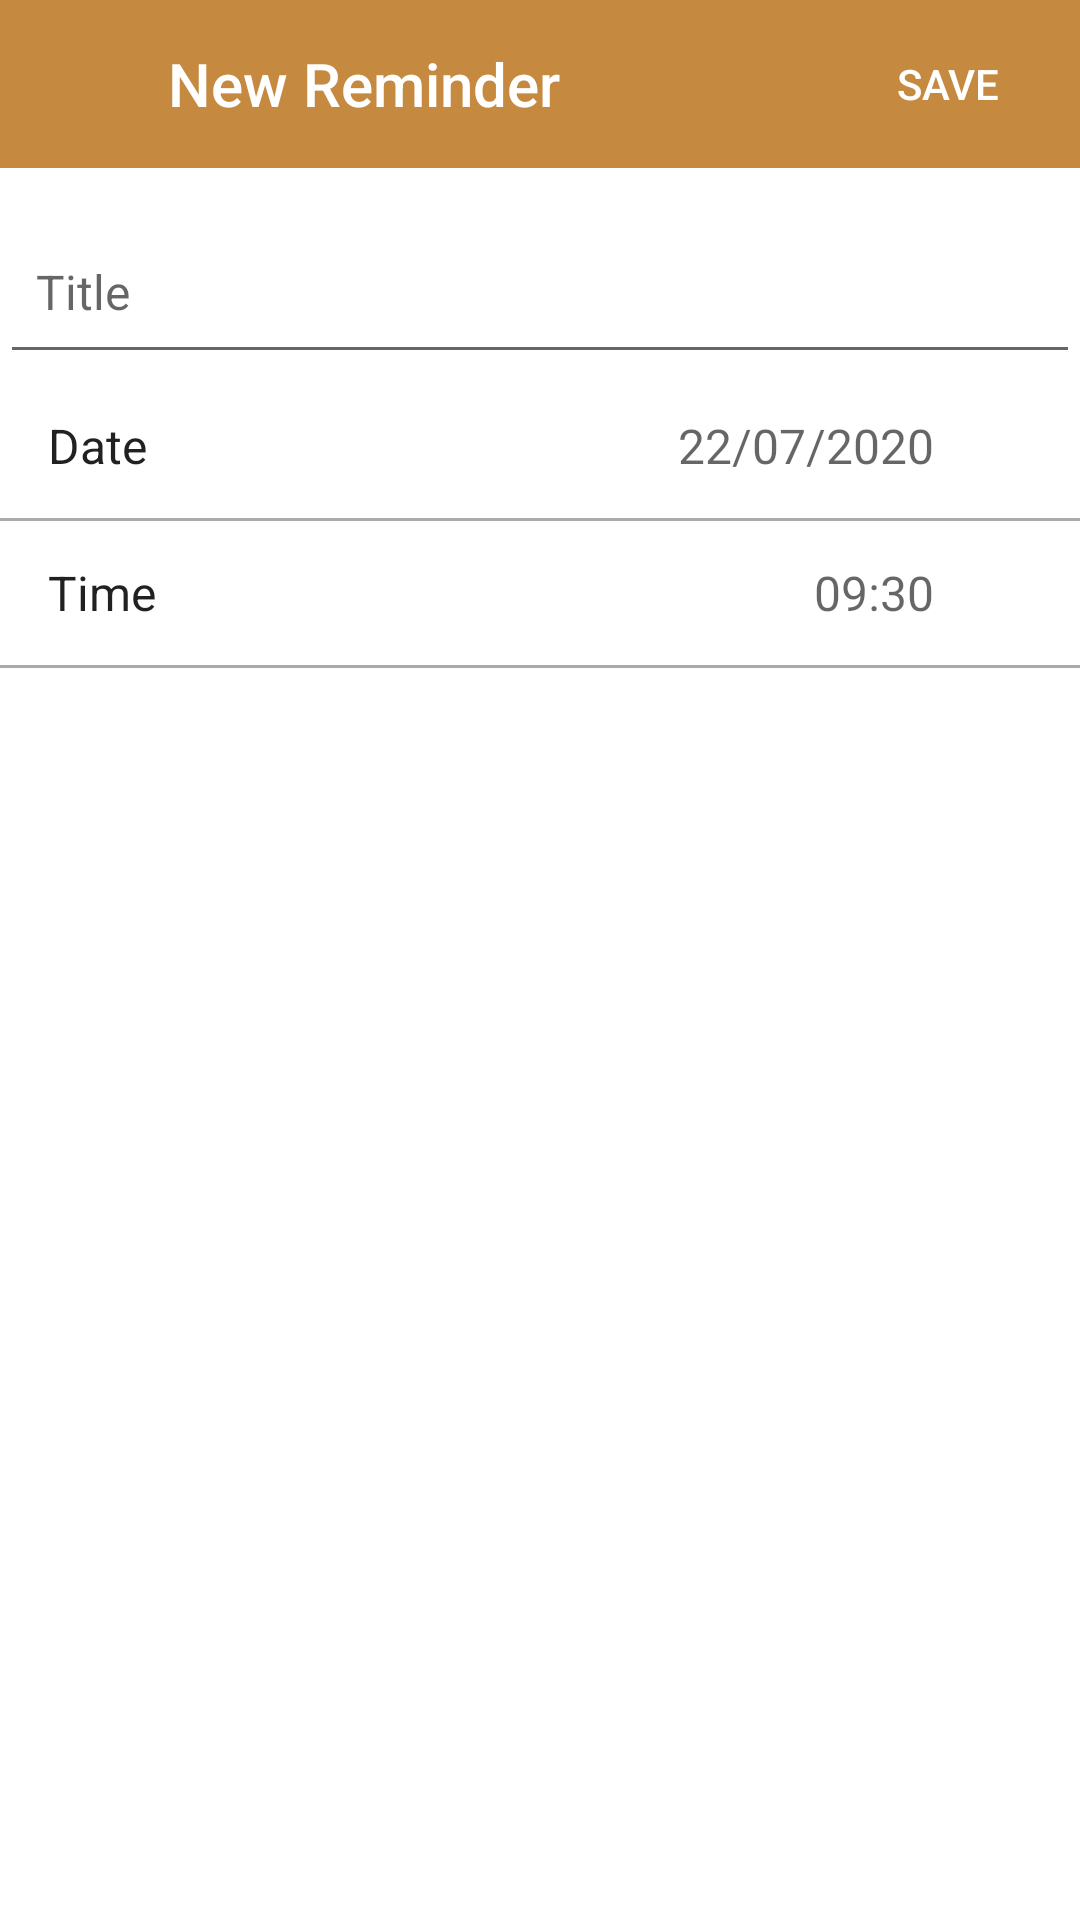

Android layout source for this screen:
<!-- AndroidManifest.xml: application theme AppTheme -->
<!-- res/layout/fragment_rfsd.xml -->
<?xml version="1.0" encoding="utf-8"?>
<LinearLayout xmlns:android="http://schemas.android.com/apk/res/android"
xmlns:app="http://schemas.android.com/apk/res-auto"
android:layout_width="match_parent"
android:layout_height="match_parent"
android:background="@android:color/white"
android:fitsSystemWindows="true"
android:orientation="vertical">

<com.google.android.material.appbar.AppBarLayout
    android:layout_width="match_parent"
    android:layout_height="?attr/actionBarSize"
    app:elevation="0dp"
    >

    <LinearLayout
        android:layout_width="match_parent"
        android:layout_height="match_parent"
        android:orientation="horizontal">

        <ImageButton
            android:id="@+id/action_bar_close_button"
            android:layout_width="?attr/actionBarSize"
            android:layout_height="?attr/actionBarSize"
            android:background="?attr/selectableItemBackgroundBorderless"
            app:srcCompat="@drawable/ic_action_close"
            app:tint="@android:color/white" />

        <TextView
            android:id="@+id/action_bar_title_tvw"
            android:layout_width="0dp"
            android:layout_height="match_parent"
            android:layout_weight="1"
            android:gravity="center_vertical"
            android:text="New Reminder"
            android:textAppearance="@style/Base.TextAppearance.AppCompat.Title"
            android:textColor="@android:color/white" />

        <Button
            android:id="@+id/action_bar_save_button"
            style="@style/Widget.AppCompat.Button.Borderless"
            android:layout_width="wrap_content"
            android:layout_height="match_parent"
            android:gravity="center"
            android:paddingLeft="2dp"
            android:paddingRight="2dp"
            android:text="SAVE"
            android:textColor="@android:color/white" />

    </LinearLayout>

</com.google.android.material.appbar.AppBarLayout>

<androidx.core.widget.NestedScrollView
    android:id="@+id/nested_scroll_view"
    android:layout_width="match_parent"
    android:layout_height="match_parent"
    android:scrollbars="none"
    android:scrollingCache="true">

    <LinearLayout
        android:layout_width="match_parent"
        android:layout_height="wrap_content"
        android:orientation="vertical"
        >

        <com.google.android.material.textfield.TextInputLayout
            android:layout_width="match_parent"
            android:layout_height="wrap_content"
            android:paddingTop="8dp"
            android:layout_marginTop="8dp"
            android:id="@+id/nr_title_til"
            android:hint="@string/title"
            app:hintTextColor="@color/black"
            app:hintEnabled="true"
            app:hintAnimationEnabled="true"
            >



            <com.google.android.material.textfield.TextInputEditText
                android:layout_width="match_parent"
                android:layout_height="wrap_content"
                android:id="@+id/nr_title_tiet"
                android:inputType="text"
                android:paddingTop="4dp"
                android:paddingLeft="12dp"
                android:paddingBottom="16dp"
                android:paddingRight="12dp"
                android:textAlignment="textStart"
                android:layout_gravity="start"
                android:textSize="16sp"
                />



        </com.google.android.material.textfield.TextInputLayout>

        <LinearLayout
            android:layout_width="match_parent"
            android:layout_height="48dp"
            android:orientation="horizontal"
            android:paddingLeft="16dp"
            android:paddingRight="16dp"
            android:paddingTop="12dp"
            android:paddingBottom="12dp"
            android:gravity="center"
            android:id="@+id/new_reminder_date_layout"
            android:background="?android:attr/selectableItemBackground"
            android:focusable="true"
            android:clickable="true"
            android:weightSum="100"
            >

            <LinearLayout
                android:layout_width="0dp"
                android:layout_height="48dp"
                android:orientation="horizontal"
                android:paddingRight="16dp"
                android:paddingTop="12dp"
                android:paddingBottom="12dp"
                android:layout_weight="95"
                android:gravity="center"
                android:weightSum="100"
                >


                <TextView
                    android:layout_width="0dp"
                    android:layout_height="wrap_content"
                    android:id="@+id/nrdl_date_label_tvw"
                    android:textColor="@color/highEmphasisTextColor"
                    android:textSize="16sp"
                    android:gravity="left"
                    android:layout_weight="65"
                    android:text="Date"/>
                <TextView
                    android:layout_width="0dp"
                    android:layout_height="wrap_content"
                    android:id="@+id/nrdl_date_value_tvw"
                    android:gravity="right"
                    android:layout_weight="35"
                    android:textColor="@color/mediumEmphasisTextColor"
                    android:textSize="16sp"
                    android:text="22/07/2020"/>


            </LinearLayout>


            <ImageView
                android:layout_width="0dp"
                android:layout_weight="5"
                android:layout_height="wrap_content"
                android:id="@+id/nrdl_icon"
                android:src="@drawable/ic_action_open"
                />


        </LinearLayout>

        <view
            class="android.view.View"
            android:layout_width="match_parent"
            android:layout_height="1dp"
            android:background="@android:color/darker_gray"
            />



        <LinearLayout
            android:layout_width="match_parent"
            android:layout_height="48dp"
            android:orientation="horizontal"
            android:paddingLeft="16dp"
            android:paddingRight="16dp"
            android:paddingTop="12dp"
            android:paddingBottom="12dp"
            android:gravity="center"
            android:id="@+id/new_reminder_time_layout"
            android:background="?android:attr/selectableItemBackground"
            android:focusable="true"
            android:clickable="true"
            android:weightSum="100"
            >

            <LinearLayout
                android:layout_width="0dp"
                android:layout_height="48dp"
                android:orientation="horizontal"
                android:paddingRight="16dp"
                android:paddingTop="12dp"
                android:paddingBottom="12dp"
                android:layout_weight="95"
                android:gravity="center"
                android:weightSum="100"
                >


                <TextView
                    android:layout_width="0dp"
                    android:layout_height="wrap_content"
                    android:id="@+id/nrtl_time_label_tvw"
                    android:textColor="@color/highEmphasisTextColor"
                    android:textSize="16sp"
                    android:gravity="left"
                    android:layout_weight="65"
                    android:text="Time"/>
                <TextView
                    android:layout_width="0dp"
                    android:layout_height="wrap_content"
                    android:id="@+id/nrtl_time_value_tvw"
                    android:gravity="right"
                    android:layout_weight="35"
                    android:textColor="@color/mediumEmphasisTextColor"
                    android:textSize="16sp"
                    android:text="09:30"/>


            </LinearLayout>


            <ImageView
                android:layout_width="0dp"
                android:layout_weight="5"
                android:layout_height="wrap_content"
                android:id="@+id/nrtl_icon"
                android:src="@drawable/ic_action_open"
                />


        </LinearLayout>

        <view
            class="android.view.View"
            android:layout_width="match_parent"
            android:layout_height="1dp"
            android:background="@android:color/darker_gray"
            />


    </LinearLayout>

</androidx.core.widget.NestedScrollView>

</LinearLayout>
<!-- resources referenced by this layout -->
<resources>
  <color name="black">#FF000000</color>
  <color name="highEmphasisTextColor">#de000000</color>
  <color name="mediumEmphasisTextColor">#99000000</color>
  <string name="title">Title</string>
  <style name="AppTheme" parent="Base.Theme.AppCompat.Light.DarkActionBar">
  
  
          
          <item name="colorPrimary">@color/colorPrimary</item>
          <item name="colorPrimaryDark">@color/colorPrimaryDark</item>
          <item name="colorAccent">@color/colorAccent</item>
          <item name="android:windowContentOverlay">@null</item>
      </style>
  <color name="colorPrimary">#C58940</color>
  <color name="colorPrimaryDark">#E5BA73</color>
  <color name="colorAccent">#C58940</color>
</resources>
